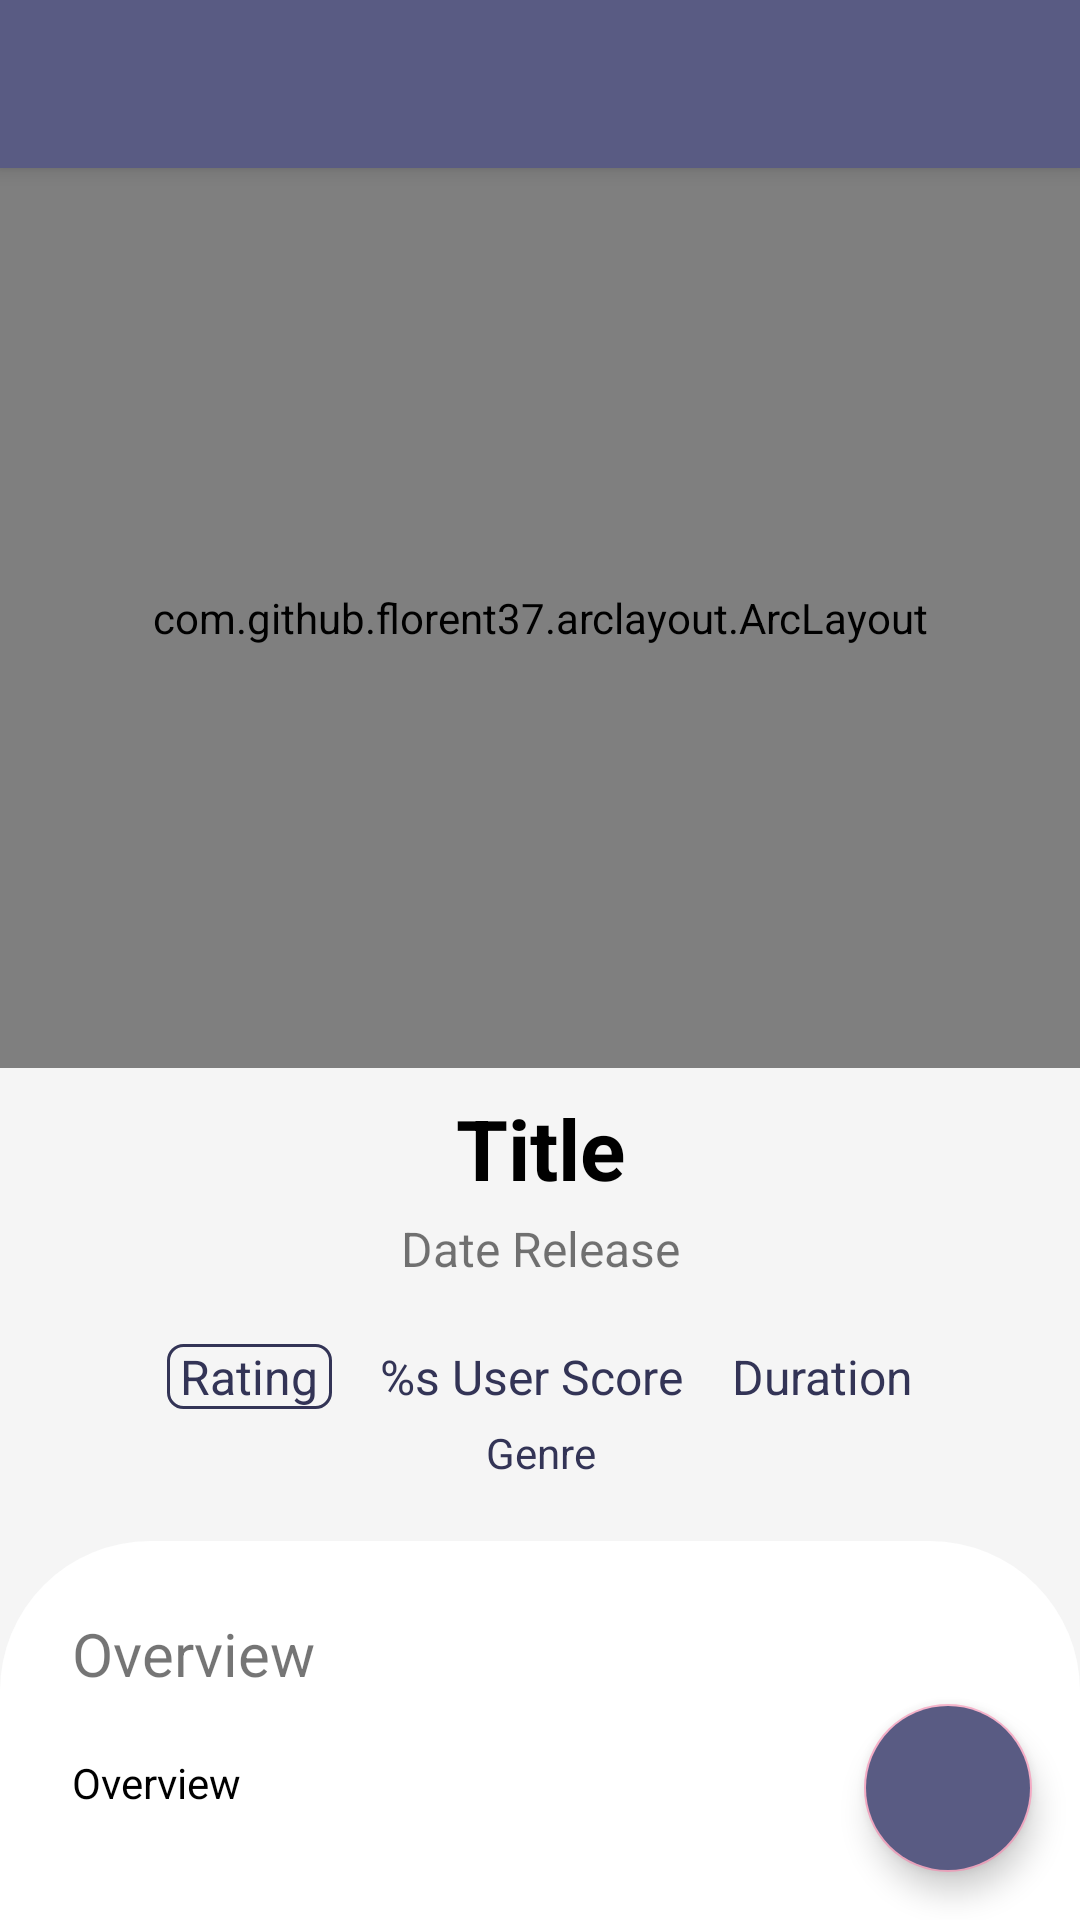

Reconstruct the res/layout file that produces this screen, plus the resources it refers to.
<!-- AndroidManifest.xml: activity theme AppTheme.NoActionBar -->
<!-- res/layout/activity_detail.xml -->
<?xml version="1.0" encoding="utf-8"?>
<androidx.coordinatorlayout.widget.CoordinatorLayout xmlns:android="http://schemas.android.com/apk/res/android"
    xmlns:app="http://schemas.android.com/apk/res-auto"
    xmlns:tools="http://schemas.android.com/tools"
    android:layout_width="match_parent"
    android:layout_height="match_parent"
    android:background="#f5f5f5"
    tools:context=".ui.detail.DetailActivity">

    <com.google.android.material.appbar.AppBarLayout
        android:layout_width="match_parent"
        android:layout_height="wrap_content"
        android:theme="@style/AppTheme.AppBarOverlay">

        <androidx.appcompat.widget.Toolbar
            android:id="@+id/toolbar"
            android:layout_width="match_parent"
            android:layout_height="?attr/actionBarSize"
            android:background="?attr/colorPrimary"
            app:popupTheme="@style/AppTheme.PopupOverlay" />

    </com.google.android.material.appbar.AppBarLayout>

    <androidx.core.widget.NestedScrollView
        android:id="@+id/ns_content"
        android:layout_width="match_parent"
        android:layout_height="match_parent"
        app:layout_behavior="@string/appbar_scrolling_view_behavior">

        <include layout="@layout/content_detail" />

    </androidx.core.widget.NestedScrollView>

    <com.google.android.material.floatingactionbutton.FloatingActionButton
        android:id="@+id/fab_favorite"
        android:layout_width="wrap_content"
        android:layout_height="wrap_content"
        android:backgroundTint="@color/colorPrimary"
        android:layout_margin="16dp"
        android:foregroundGravity="bottom"
        app:fabSize="normal"
        app:layout_anchor="@id/ns_content"
        app:layout_anchorGravity="bottom|end"
        app:srcCompat="@drawable/ic_favorited"
        android:contentDescription="@string/button_add_or_unfavorite" />

</androidx.coordinatorlayout.widget.CoordinatorLayout>
<!-- res/layout/content_detail.xml (included above) -->
<?xml version="1.0" encoding="utf-8"?>
<androidx.constraintlayout.widget.ConstraintLayout xmlns:android="http://schemas.android.com/apk/res/android"
    xmlns:app="http://schemas.android.com/apk/res-auto"
    xmlns:tools="http://schemas.android.com/tools"
    android:layout_width="match_parent"
    android:layout_height="match_parent"
    android:descendantFocusability="blocksDescendants">

    <ProgressBar
        android:id="@+id/progress_bar"
        style="?android:attr/progressBarStyle"
        android:layout_width="wrap_content"
        android:layout_height="wrap_content"
        android:layout_gravity="center"
        android:visibility="gone"
        app:layout_constraintBottom_toBottomOf="parent"
        app:layout_constraintEnd_toEndOf="parent"
        app:layout_constraintStart_toStartOf="parent"
        app:layout_constraintTop_toTopOf="parent"
        tools:visibility="visible" />

    <LinearLayout
        android:id="@+id/linearLayout"
        android:layout_width="match_parent"
        android:layout_height="match_parent"
        android:orientation="vertical">

        <com.github.florent37.arclayout.ArcLayout
            android:layout_width="match_parent"
            android:layout_height="300dp"
            app:arc_cropDirection="cropOutside"
            app:arc_height="60dp"
            app:arc_padding="60dp">

            <ImageView
                android:id="@+id/tv_detail_image"
                android:layout_width="match_parent"
                android:layout_height="match_parent"
                android:scaleType="fitXY"
                tools:src="@drawable/movie1" />

        </com.github.florent37.arclayout.ArcLayout>

        <TextView
            android:id="@+id/tv_detail_title"
            android:layout_width="match_parent"
            android:layout_height="wrap_content"
            android:layout_marginStart="16dp"
            android:layout_marginTop="8dp"
            android:layout_marginEnd="16dp"
            android:textAlignment="center"
            android:textColor="@android:color/black"
            android:textSize="28sp"
            android:textStyle="bold"
            tools:text="@string/title" />

        <TextView
            android:id="@+id/tv_detail_dateRelease"
            android:layout_width="match_parent"
            android:layout_height="wrap_content"
            android:layout_marginTop="4dp"
            android:textAlignment="center"
            android:textSize="16sp"
            tools:text="@string/dateRelease" />

        <LinearLayout
            android:layout_width="match_parent"
            android:layout_height="wrap_content"
            android:layout_marginTop="16dp"
            android:gravity="center"
            android:orientation="horizontal"
            android:paddingStart="16sp"
            android:paddingEnd="16sp">

            <TextView
                android:id="@+id/tv_detail_rating"
                android:layout_width="55dp"
                android:layout_height="wrap_content"
                android:layout_marginTop="4dp"
                android:layout_marginEnd="16sp"
                android:layout_marginBottom="2dp"
                android:background="@drawable/bg_rating"
                android:textAlignment="center"
                android:textColor="@color/colorPrimaryDark"
                android:textSize="16sp"
                tools:text="@string/rating" />

            <TextView
                android:id="@+id/tv_detail_userScore"
                android:layout_width="wrap_content"
                android:layout_height="wrap_content"
                android:layout_marginTop="2dp"
                android:layout_marginEnd="16dp"
                android:textAlignment="center"
                android:textColor="@color/colorPrimaryDark"
                android:textSize="16sp"
                tools:text="@string/userScore" />

            <TextView
                android:id="@+id/tv_detail_duration"
                android:layout_width="wrap_content"
                android:layout_height="wrap_content"
                android:layout_marginTop="2dp"
                android:textAlignment="center"
                android:textColor="@color/colorPrimaryDark"
                android:textSize="16sp"
                tools:text="@string/duration" />
        </LinearLayout>

        <TextView
            android:id="@+id/tv_detail_genre"
            android:layout_width="match_parent"
            android:layout_height="wrap_content"
            android:layout_marginTop="4dp"
            android:textAlignment="center"
            android:textColor="@color/colorPrimaryDark"
            android:textSize="14sp"
            tools:text="@string/genre" />

        <LinearLayout
            android:layout_width="match_parent"
            android:layout_height="250dp"
            android:layout_marginTop="20dp"
            android:background="@drawable/bg_detail_overview"
            android:orientation="vertical"
            android:paddingStart="16dp"
            android:paddingEnd="16dp">

            <TextView
                android:layout_width="match_parent"
                android:layout_height="wrap_content"
                android:layout_marginTop="16sp"
                android:padding="8dp"
                android:text="@string/overview"
                android:textSize="20sp" />

            <TextView
                android:id="@+id/tv_detail_overview"
                android:layout_width="match_parent"
                android:layout_height="wrap_content"
                android:padding="8dp"
                android:layout_gravity="center_vertical|end"
                android:layout_marginTop="4dp"
                android:textColor="@android:color/black"
                android:textSize="14sp"
                tools:text="@string/overview" />
        </LinearLayout>
    </LinearLayout>


</androidx.constraintlayout.widget.ConstraintLayout>
<!-- resources referenced by this layout -->
<resources>
  <color name="colorPrimary">#595b83</color>
  <color name="colorPrimaryDark">#333456</color>
  <!-- drawable bg_detail_overview (drawable) -->
  <?xml version="1.0" encoding="utf-8"?>
  <selector xmlns:android="http://schemas.android.com/apk/res/android">
      <item>
          <shape android:shape="rectangle">
              <solid android:color="@android:color/white"/>
              <corners android:radius="1dp" android:topLeftRadius="50dp" android:topRightRadius="50dp"/>
          </shape>
      </item>
  </selector>
  <!-- drawable bg_rating (drawable) -->
  <?xml version="1.0" encoding="utf-8"?>
  <selector xmlns:android="http://schemas.android.com/apk/res/android">
      <item>
          <shape android:shape="rectangle">
              <solid android:color="@android:color/transparent"/>
              <corners android:radius="5dp"/>
              <stroke android:width="1dp" android:color="@color/colorPrimaryDark"/>
          </shape>
      </item>
  </selector>
  <!-- drawable movie1: jpg bitmap (drawable, 482830 bytes) -->
  <string name="button_add_or_unfavorite">Button add or unfavorite</string>
  <string name="dateRelease">Date Release</string>
  <string name="duration">Duration</string>
  <string name="genre">Genre</string>
  <string name="overview">Overview</string>
  <string name="rating">Rating</string>
  <string name="title">Title</string>
  <string name="userScore">%s User Score</string>
  <style name="AppTheme.AppBarOverlay" parent="ThemeOverlay.AppCompat.Dark.ActionBar" />
  <style name="AppTheme.PopupOverlay" parent="ThemeOverlay.AppCompat.Light" />
  <style name="AppTheme.NoActionBar">
          <item name="windowActionBar">false</item>
          <item name="windowNoTitle">true</item>
      </style>
</resources>
